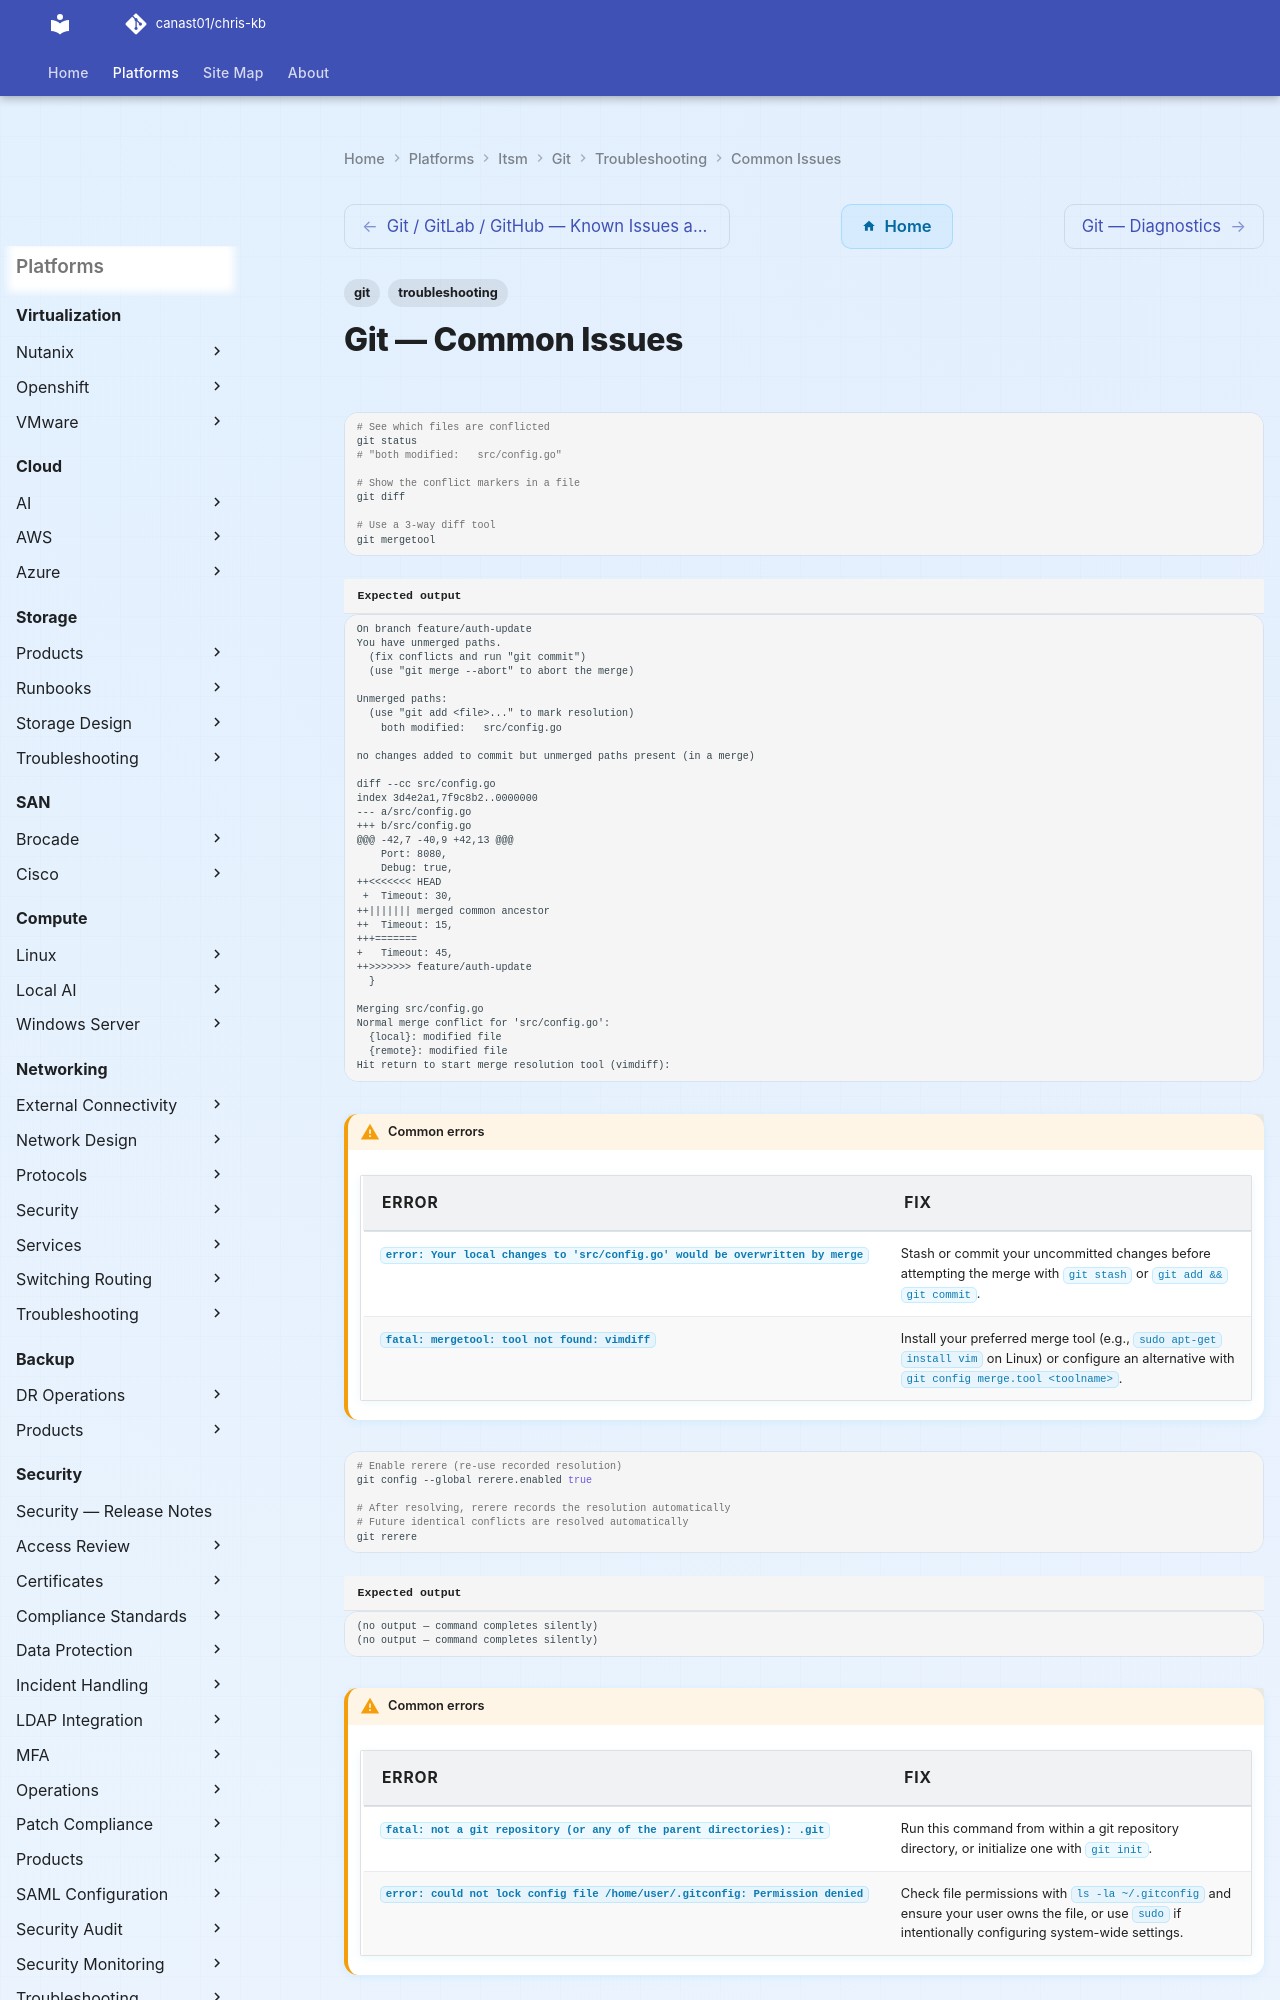

repository: canast01/chris-kb · page: itsm/git/troubleshooting/common-issues/index.html · generator: mkdocs

---
tags:
  - git
  - troubleshooting
search:
  boost: 1.5
---
# Git — Common Issues

```bash
# See which files are conflicted
git status
# "both modified:   src/config.go"

# Show the conflict markers in a file
git diff

# Use a 3-way diff tool
git mergetool
```


```text title="Expected output"
On branch feature/auth-update
You have unmerged paths.
  (fix conflicts and run "git commit")
  (use "git merge --abort" to abort the merge)

Unmerged paths:
  (use "git add <file>..." to mark resolution)
	both modified:   src/config.go

no changes added to commit but unmerged paths present (in a merge)

diff --cc src/config.go
index 3d4e2a1,7f9c8b2..0000000
--- a/src/config.go
+++ b/src/config.go
@@@ -42,7 -40,9 +42,13 @@@
  	Port: 8080,
  	Debug: true,
++<<<<<<< HEAD
 +	Timeout: 30,
++||||||| merged common ancestor
++	Timeout: 15,
+++=======
+ 	Timeout: 45,
++>>>>>>> feature/auth-update
  }

Merging src/config.go
Normal merge conflict for 'src/config.go':
  {local}: modified file
  {remote}: modified file
Hit return to start merge resolution tool (vimdiff):
```

!!! warning "Common errors"
    | Error | Fix |
    |---|---|
    | `error: Your local changes to 'src/config.go' would be overwritten by merge` | Stash or commit your uncommitted changes before attempting the merge with `git stash` or `git add && git commit`. |
    | `fatal: mergetool: tool not found: vimdiff` | Install your preferred merge tool (e.g., `sudo apt-get install vim` on Linux) or configure an alternative with `git config merge.tool <toolname>`. |
```bash
# Enable rerere (re-use recorded resolution)
git config --global rerere.enabled true

# After resolving, rerere records the resolution automatically
# Future identical conflicts are resolved automatically
git rerere
```

```text title="Expected output"
(no output — command completes silently)
(no output — command completes silently)
```

!!! warning "Common errors"
    | Error | Fix |
    |---|---|
    | `fatal: not a git repository (or any of the parent directories): .git` | Run this command from within a git repository directory, or initialize one with `git init`. |
    | `error: could not lock config file /home/user/.gitconfig: Permission denied` | Check file permissions with `ls -la ~/.gitconfig` and ensure your user owns the file, or use `sudo` if intentionally configuring system-wide settings. |
```bash
git status
# HEAD detached at a1b2c3d

git log --oneline -5
```

```text title="Expected output"
On branch main
Your branch is up to date with 'origin/main'.

nothing to commit, working tree clean
a1b2c3d (HEAD) Fix: update deployment script for prod environment
f4e5d6c Merge pull request #847 from feature/auth-service
7g8h9i0 Refactor: consolidate config management utilities
2j3k4l5 Docs: add troubleshooting guide for git workflows
6m7n8o9 Initial commit with CI/CD pipeline setup
```
